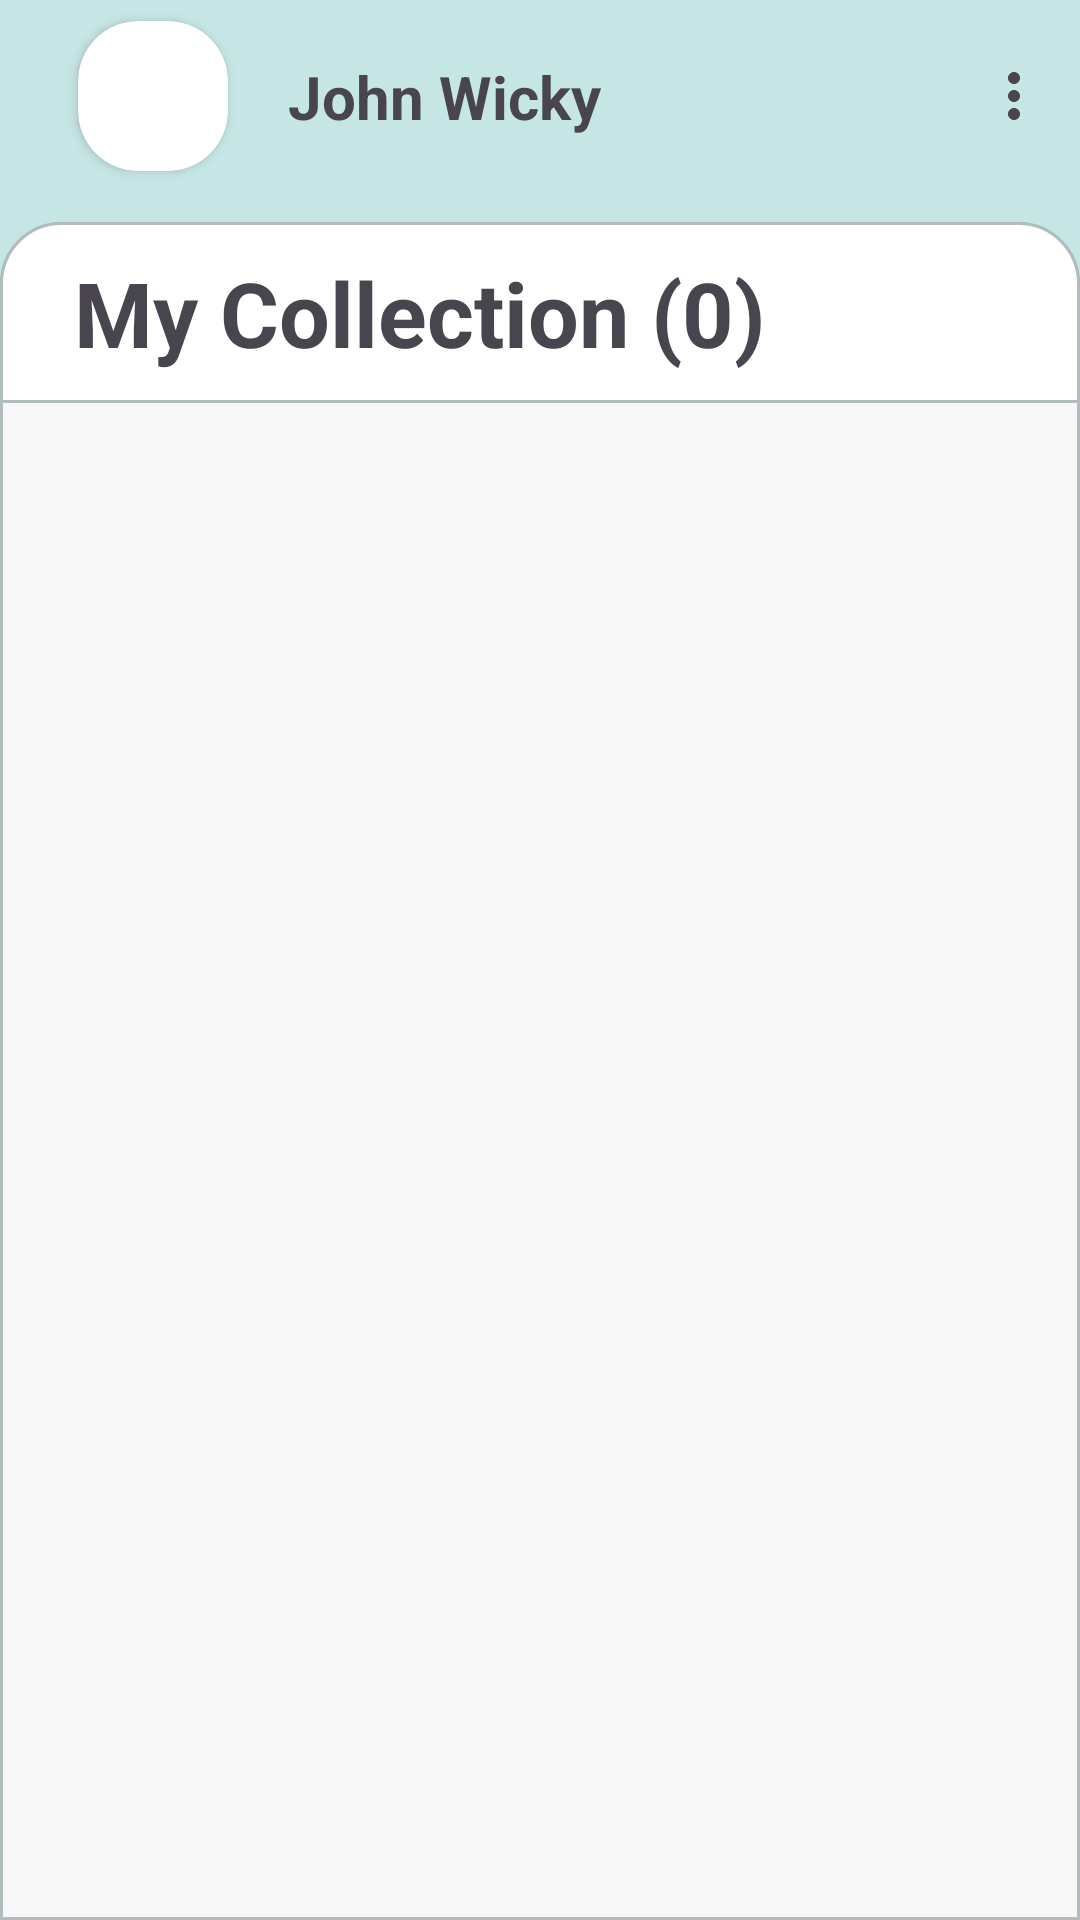

Reconstruct the res/layout file that produces this screen, plus the resources it refers to.
<!-- AndroidManifest.xml: application theme Theme.Project_06_fishClassification -->
<!-- res/layout/fragment_personal.xml -->
<?xml version="1.0" encoding="utf-8"?>
<androidx.coordinatorlayout.widget.CoordinatorLayout xmlns:android="http://schemas.android.com/apk/res/android"
    xmlns:app="http://schemas.android.com/apk/res-auto"
    xmlns:tools="http://schemas.android.com/tools"
    android:layout_width="match_parent"
    android:layout_height="match_parent"
    tools:context=".fragments.PersonalFragment"
    android:background="#C6E6E5">

    <com.google.android.material.appbar.AppBarLayout
        android:layout_width="match_parent"
        android:layout_height="wrap_content"
        android:fitsSystemWindows="true"
        app:layout_constraintEnd_toEndOf="parent"
        app:layout_constraintStart_toStartOf="parent"
        app:layout_constraintTop_toTopOf="parent"
        android:background="#C6E6E5">


        <com.google.android.material.appbar.MaterialToolbar
            android:id="@+id/topAppBar"
            android:layout_width="match_parent"
            android:layout_height="?attr/actionBarSize"
            app:menu="@menu/top_app_bar_personal">
            <androidx.constraintlayout.widget.ConstraintLayout
                android:layout_width="match_parent"
                android:layout_height="match_parent">

                <androidx.cardview.widget.CardView
                    android:id="@+id/card_view_user"
                    android:layout_width="50dp"
                    android:layout_height="50dp"
                    android:layout_marginLeft="10dp"
                    android:layout_weight="1"
                    app:cardCornerRadius="20dp"
                    app:layout_constraintBottom_toBottomOf="parent"
                    app:layout_constraintStart_toStartOf="parent"
                    app:layout_constraintTop_toTopOf="parent">

                    <ImageView
                        android:id="@+id/user_img"
                        android:layout_width="50dp"
                        android:layout_height="50dp"
                        android:adjustViewBounds="true"
                        android:maxWidth="360dp"
                        android:maxHeight="360dp"
                        android:scaleType="centerCrop"
                        android:src="@drawable/personal2" />
                </androidx.cardview.widget.CardView>

                <TextView
                    android:layout_marginLeft="20dp"
                    android:textStyle="bold"
                    android:textSize="20dp"
                    android:id="@+id/tv_username"
                    android:layout_width="wrap_content"
                    android:layout_height="wrap_content"
                    android:text="John Wicky"
                    app:layout_constraintBottom_toBottomOf="parent"
                    app:layout_constraintStart_toEndOf="@+id/card_view_user"
                    app:layout_constraintTop_toTopOf="parent" />
            </androidx.constraintlayout.widget.ConstraintLayout>
        </com.google.android.material.appbar.MaterialToolbar>
    </com.google.android.material.appbar.AppBarLayout>

    <androidx.core.widget.NestedScrollView
        android:layout_width="match_parent"
        android:layout_height="match_parent"
        app:layout_behavior="@string/appbar_scrolling_view_behavior"
        android:background="@drawable/layout_cornertop"
        android:layout_marginTop="10dp"
        >
        <androidx.constraintlayout.widget.ConstraintLayout
            android:layout_width="match_parent"
            android:layout_height="match_parent">

            <androidx.constraintlayout.widget.ConstraintLayout
                android:id="@+id/constraintLayout4"
                android:layout_width="match_parent"
                android:layout_height="wrap_content"
                android:paddingBottom="10dp"
                app:layout_constraintEnd_toEndOf="parent"
                app:layout_constraintStart_toStartOf="parent"
                app:layout_constraintTop_toTopOf="parent"
                android:background="@drawable/cornertopwhite_layout">

                <TextView
                    android:id="@+id/mCollection"
                    android:layout_width="wrap_content"
                    android:layout_height="wrap_content"
                    android:layout_marginTop="10dp"
                    android:text="My Collection (0)"
                    android:textSize="30dp"
                    android:textStyle="bold"
                    app:layout_constraintEnd_toEndOf="parent"
                    app:layout_constraintHorizontal_bias="0.19"
                    app:layout_constraintStart_toStartOf="parent"
                    app:layout_constraintTop_toTopOf="parent" />
            </androidx.constraintlayout.widget.ConstraintLayout>
            <ProgressBar
                android:id="@+id/progressBar"
                android:layout_width="wrap_content"
                android:layout_height="wrap_content"
                android:visibility="gone"
                app:layout_constraintEnd_toEndOf="parent"
                app:layout_constraintStart_toStartOf="parent"
                app:layout_constraintTop_toTopOf="parent"
                app:layout_constraintBottom_toBottomOf="parent"/>

            <androidx.recyclerview.widget.RecyclerView
                android:id="@+id/rcl_savedImage"
                android:layout_margin="10dp"
                android:orientation="horizontal"
                android:layout_width="match_parent"
                android:layout_height="match_parent"
                app:layout_constraintEnd_toEndOf="parent"
                app:layout_constraintStart_toStartOf="parent"
                app:layout_constraintTop_toBottomOf="@+id/constraintLayout4" />
        </androidx.constraintlayout.widget.ConstraintLayout>


    </androidx.core.widget.NestedScrollView>

</androidx.coordinatorlayout.widget.CoordinatorLayout>
<!-- resources referenced by this layout -->
<resources>
  <!-- drawable cornertopwhite_layout (drawable) -->
  <?xml version="1.0" encoding="utf-8"?>
  <shape xmlns:android="http://schemas.android.com/apk/res/android">
      <solid android:color="#FFFF"/>
      <stroke android:width="1dp" android:color="#B1BCBE" />
      <corners android:topLeftRadius="20dp" android:topRightRadius="20dp"/>
      <padding android:left="0dp" android:top="0dp" android:right="0dp" android:bottom="0dp" />
  </shape>
  <!-- drawable layout_cornertop (drawable) -->
  <?xml version="1.0" encoding="utf-8"?>
  <shape xmlns:android="http://schemas.android.com/apk/res/android">
      <solid android:color="#F8F8F8"/>
      <stroke android:width="1dp" android:color="#B1BCBE" />
      <corners android:topLeftRadius="20dp" android:topRightRadius="20dp"/>
      <padding android:left="0dp" android:top="0dp" android:right="0dp" android:bottom="0dp" />
  </shape>
  <color name="md_theme_light_primary">#0461A3</color>
  <color name="md_theme_light_onPrimary">#FFFFFF</color>
  <color name="md_theme_light_primaryContainer">#D1E4FF</color>
  <color name="md_theme_light_onPrimaryContainer">#001D36</color>
  <color name="md_theme_light_secondary">#535F70</color>
  <color name="md_theme_light_onSecondary">#FFFFFF</color>
  <color name="md_theme_light_secondaryContainer">#D7E3F8</color>
  <color name="md_theme_light_onSecondaryContainer">#101C2B</color>
  <color name="md_theme_light_tertiary">#6B5778</color>
  <color name="md_theme_light_onTertiary">#FFFFFF</color>
  <color name="md_theme_light_tertiaryContainer">#F3DAFF</color>
  <color name="md_theme_light_onTertiaryContainer">#251431</color>
  <color name="md_theme_light_error">#BA1A1A</color>
  <color name="md_theme_light_errorContainer">#FFDAD6</color>
  <color name="md_theme_light_onError">#FFFFFF</color>
  <color name="md_theme_light_onErrorContainer">#410002</color>
  <color name="md_theme_light_background">#FDFCFF</color>
  <color name="md_theme_light_onBackground">#1A1C1E</color>
  <color name="md_theme_light_surface">#FDFCFF</color>
  <color name="md_theme_light_onSurface">#1A1C1E</color>
  <color name="md_theme_light_surfaceVariant">#DFE2EB</color>
  <color name="md_theme_light_onSurfaceVariant">#43474E</color>
  <color name="md_theme_light_outline">#73777F</color>
  <color name="md_theme_light_inverseOnSurface">#F1F0F4</color>
  <color name="md_theme_light_inverseSurface">#2F3033</color>
  <color name="md_theme_light_inversePrimary">#9FCAFF</color>
</resources>
